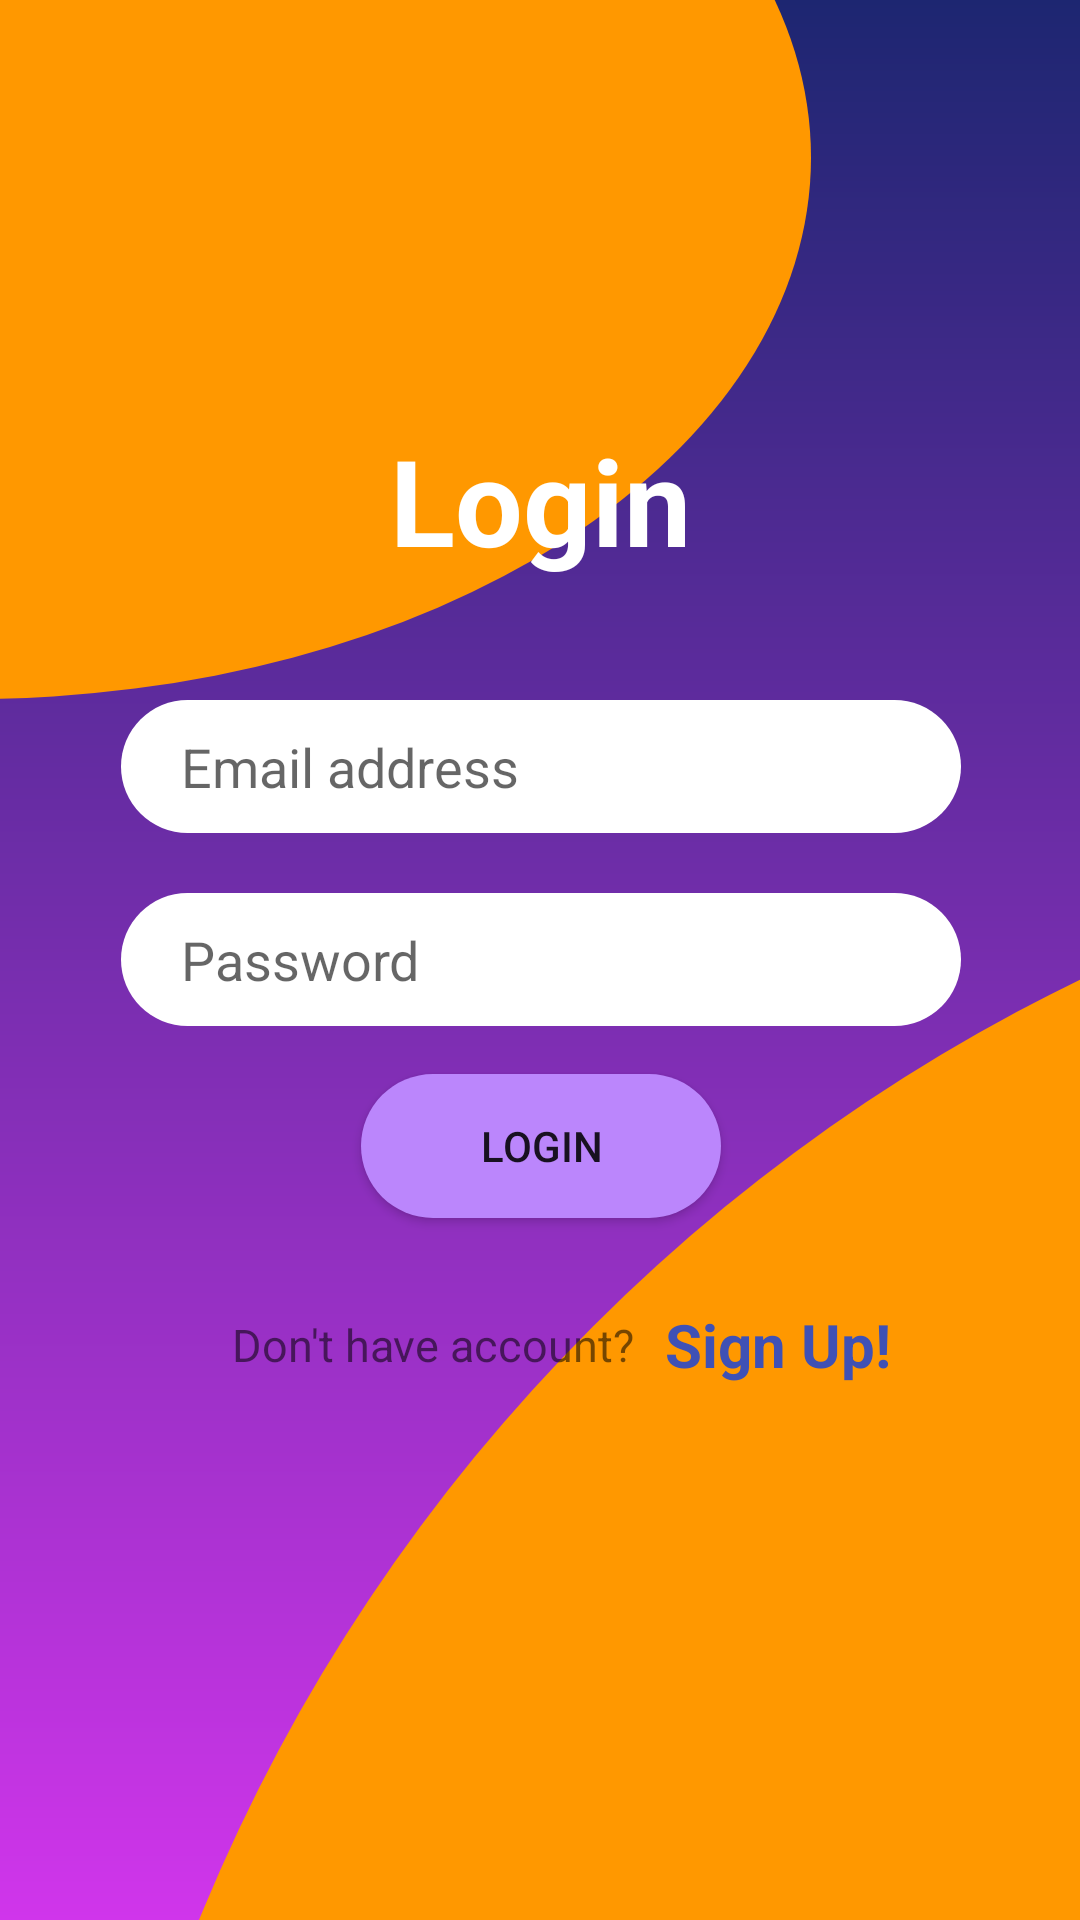

Android layout source for this screen:
<!-- AndroidManifest.xml: application theme Theme.BokuNoNotes -->
<!-- res/layout/activity_login.xml -->
<?xml version="1.0" encoding="utf-8"?>
<androidx.constraintlayout.widget.ConstraintLayout xmlns:android="http://schemas.android.com/apk/res/android"
    xmlns:app="http://schemas.android.com/apk/res-auto"
    xmlns:tools="http://schemas.android.com/tools"
    android:layout_width="match_parent"
    android:layout_height="match_parent"
    android:background="@drawable/background_color_login"
    tools:context=".MainActivity"
    >

    <TextView
        android:layout_width="280dp"
        android:layout_height="0dp"
        android:layout_marginBottom="78dp"
        android:background="@drawable/circles_wallpaper"
        android:scaleY="19"
        android:scaleX="2"
        app:layout_constraintBottom_toTopOf="@id/tvLogin"
        app:layout_constraintRight_toLeftOf="@id/tvLogin"
        />

    <TextView
        android:layout_width="40dp"
        android:layout_height="120dp"
        android:scaleX="30"
        android:scaleY="10"
        android:background="@drawable/circles_wallpaper"
        android:layout_marginVertical="258dp"
        android:layout_marginHorizontal="90dp"
        android:transformPivotX="5dp"
        android:transformPivotY="25dp"
        android:foregroundGravity="bottom"
        app:layout_constraintTop_toTopOf="@id/etEmail"
        app:layout_constraintRight_toRightOf="@id/btnSignUp"
        />

    <TextView
        android:id="@+id/tvLogin"
        android:layout_width="wrap_content"
        android:layout_height="wrap_content"
        android:layout_marginTop="140dp"
        android:text="Login"
        android:textColor="#ffffff"
        android:textStyle="bold"
        android:textSize="40sp"
        app:layout_constraintEnd_toEndOf="parent"
        app:layout_constraintStart_toStartOf="parent"
        app:layout_constraintTop_toTopOf="parent" />

    <com.google.android.material.textfield.TextInputEditText
        android:id="@+id/etEmail"
        android:layout_width="280dp"
        android:layout_height="wrap_content"
        android:layout_marginTop="40dp"
        android:background="@drawable/shape_user_password_editview"
        android:hint="Email address"
        android:ems="10"
        android:inputType="textEmailAddress"
        app:layout_constraintEnd_toEndOf="@+id/tvLogin"
        app:layout_constraintStart_toStartOf="@+id/tvLogin"
        app:layout_constraintTop_toBottomOf="@+id/tvLogin" />

    <EditText
        android:id="@+id/etPassword"
        android:layout_width="280dp"
        android:layout_height="wrap_content"
        android:layout_marginTop="20dp"
        android:background="@drawable/shape_user_password_editview"
        android:hint="Password"
        android:inputType="textPassword"
        android:ems="10"
        app:layout_constraintEnd_toEndOf="@+id/etEmail"
        app:layout_constraintStart_toStartOf="@+id/etEmail"
        app:layout_constraintTop_toBottomOf="@+id/etEmail" />

    <androidx.appcompat.widget.AppCompatButton
        android:id="@+id/btnLogin"
        android:layout_width="120dp"
        android:layout_height="wrap_content"
        android:layout_marginTop="16dp"
        android:background="@drawable/shape_login_button"
        android:text="Login"
        app:layout_constraintEnd_toEndOf="@+id/etPassword"
        app:layout_constraintLeft_toLeftOf="parent"
        app:layout_constraintRight_toRightOf="parent"
        app:layout_constraintStart_toStartOf="@+id/etPassword"
        app:layout_constraintTop_toBottomOf="@+id/etPassword" />

    <TextView
        android:id="@+id/textView2"
        android:layout_width="wrap_content"
        android:layout_height="wrap_content"
        android:layout_marginTop="32dp"
        android:textSize="15sp"
        android:text="Don't have account?"
        app:layout_constraintEnd_toEndOf="@+id/btnLogin"
        app:layout_constraintHorizontal_bias="3"
        app:layout_constraintStart_toStartOf="@+id/btnLogin"
        app:layout_constraintTop_toBottomOf="@+id/btnLogin" />

    <TextView
        android:id="@+id/btnSignUp"
        android:layout_width="wrap_content"
        android:layout_height="wrap_content"
        android:textSize="20sp"
        android:textColor="#3F51B5"
        android:textStyle="bold"
        android:layout_marginStart="10dp"
        android:text="Sign Up!"
        app:layout_constraintBottom_toBottomOf="@+id/textView2"
        app:layout_constraintStart_toEndOf="@+id/textView2"
        app:layout_constraintTop_toTopOf="@+id/textView2" />


</androidx.constraintlayout.widget.ConstraintLayout>
<!-- resources referenced by this layout -->
<resources>
  <!-- drawable background_color_login (drawable) -->
  <?xml version="1.0" encoding="utf-8"?>
  <shape xmlns:android="http://schemas.android.com/apk/res/android">
  
      <gradient
          android:type="linear"
          android:startColor="#1d2671"
          android:endColor="#d035eb"
          android:angle="270"/>
  
  </shape>
  <!-- drawable circles_wallpaper (drawable) -->
  <?xml version="1.0" encoding="utf-8"?>
  <shape xmlns:android="http://schemas.android.com/apk/res/android"
      android:shape="oval">
      <solid
          android:color="#FF9800"/>
  
  </shape>
  <!-- drawable shape_login_button (drawable) -->
  <?xml version="1.0" encoding="utf-8"?>
  <shape xmlns:android="http://schemas.android.com/apk/res/android"
      >
  
      <solid
          android:color="@color/purple_200"/>
  
      <corners
          android:topLeftRadius="25dp"
          android:topRightRadius="25dp"
          android:bottomLeftRadius="25dp"
          android:bottomRightRadius="25dp"/>
  
      <padding
          android:top="10dp"
          android:bottom="10dp"
          android:left="20dp"
          android:right="20dp" />
  
  </shape>
  <!-- drawable shape_user_password_editview (drawable) -->
  <?xml version="1.0" encoding="utf-8"?>
  <shape xmlns:android="http://schemas.android.com/apk/res/android"
      >
  
      <solid
          android:color="@color/white"/>
  
      <corners
          android:topLeftRadius="25dp"
          android:topRightRadius="25dp"
          android:bottomLeftRadius="25dp"
          android:bottomRightRadius="25dp"/>
  
      <padding
          android:top="10dp"
          android:bottom="10dp"
          android:left="20dp"
          android:right="20dp" />
  
  </shape>
  <style name="Theme.BokuNoNotes" parent="Theme.AppCompat.Light.NoActionBar">
          
          <item name="colorPrimary">@color/purple_500</item>
          <item name="colorPrimaryVariant">@color/purple_700</item>
          <item name="colorOnPrimary">@color/white</item>
          
          <item name="colorSecondary">@color/teal_200</item>
          <item name="colorSecondaryVariant">@color/teal_700</item>
          <item name="colorOnSecondary">@color/black</item>
          
          <item name="android:statusBarColor">?attr/colorPrimaryVariant</item>
          
      </style>
  <color name="purple_200">#FFBB86FC</color>
  <color name="white">#FFFFFFFF</color>
  <color name="purple_500">#FF6200EE</color>
  <color name="purple_700">#FF3700B3</color>
  <color name="teal_200">#FF03DAC5</color>
  <color name="teal_700">#FF018786</color>
  <color name="black">#FF000000</color>
</resources>
